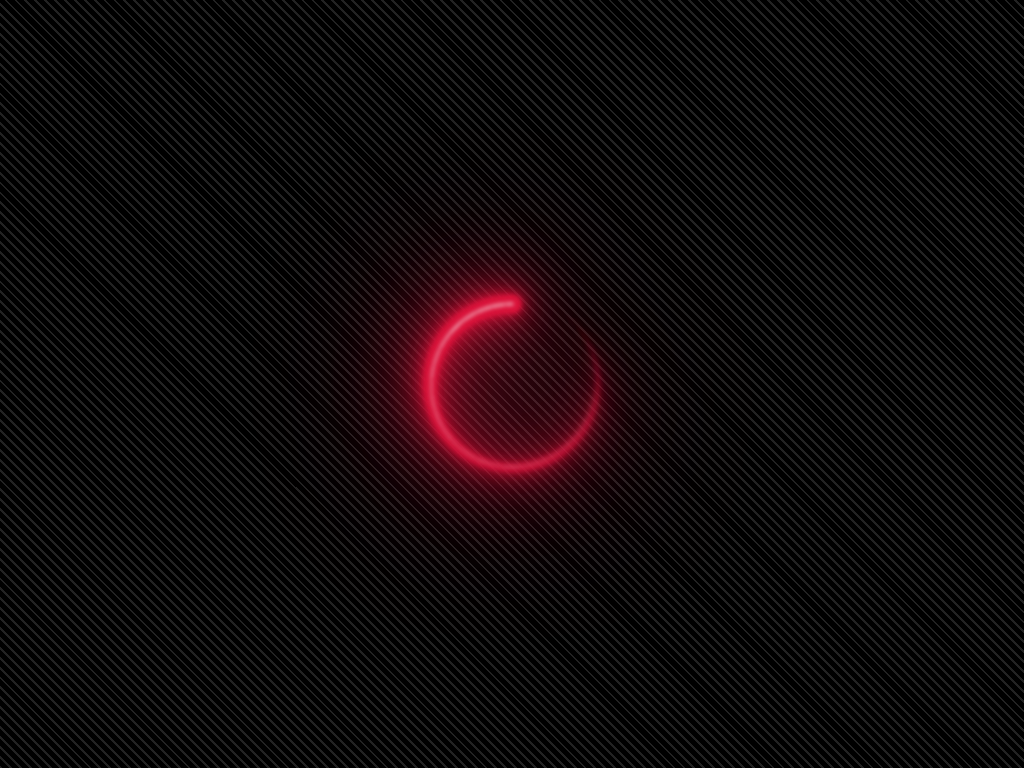

Write a web page that renders exactly this picture using CSS.

<!-- file: index.html -->
<!DOCTYPE html>
<html lang="en" >
<head>
  <meta charset="UTF-8">
  <title>CodePen - Pure CSS loader #9/ 2020 - glow (works in Chromium &amp; ???)</title>
  <link rel="stylesheet" href="./style.css">
<script src="https://cdnjs.cloudflare.com/ajax/libs/prefixfree/1.0.7/prefixfree.min.js"></script>

</head>
<body>
<!-- partial:index.partial.html -->
<div class='loader'></div>
<!-- partial -->
  
</body>
</html>


/* file: style.css */
body {
  --i: 0;
  display: grid;
  place-content: center;
  margin: 0;
  min-height: 100vh;
  background: Repeating-linear-gradient(45deg, #222 0 2px, #000 0 7px);
}

.loader {
  position: relative;
  filter: blur(2px) drop-shadow(0 0 0.125em rgba(219, 20, 60, 0.7)) drop-shadow(0 0 0.25em rgba(219, 20, 60, 0.7)) drop-shadow(0 0 0.5em rgba(219, 20, 60, 0.7)) drop-shadow(0 0 1em rgba(219, 20, 60, 0.7)) drop-shadow(0 0 2em rgba(219, 20, 60, 0.7)) drop-shadow(0 0 4em rgba(219, 20, 60, 0.7));
  animation: rot 1s linear infinite;
}
.loader:before, .loader:after {
  --noti: calc(1 - var(--i));
  position: absolute;
  --r-dif: calc(var(--noti)*0.5em + var(--i)*1px);
  padding: calc(5em + var(--r-dif));
  border-radius: 50%;
  transform-origin: 50% var(--r-dif);
  transform: translate(-50%, -50%) scale(calc(-1 - var(--i)*.0075), calc(1 + var(--i)*.015));
  --hsl: 348, 83%,calc(47% + var(--i)*100%);
  background: Radial-gradient(circle at 50% var(--r-dif), HSL(var(--hsl)) var(--r-dif), transparent 0), Conic-gradient(HSL(var(--hsl)), transparent);
  --mask: radial-gradient(circle at 50% var(--r-dif), #ff0000 var(--r-dif), rgba(0, 0, 0, 0) 0%), radial-gradient(circle at 0 calc(1.5*var(--r-dif) + 5em), rgba(0, 0, 0, 0) calc(5em - .5*var(--r-dif)), #ff0000 0%) 100%/50% no-repeat, radial-gradient(circle at 100% calc(.5*var(--r-dif) + 5em), rgba(0, 0, 0, 0) calc(5em + .5*var(--r-dif)), #ff0000 0%) 0/50% no-repeat;
  -webkit-mask: var(--mask);
  mask: var(--mask);
  content: "";
}
.loader:after {
  --i: 1;
}

@keyframes rot {
  to {
    transform: rotate(1turn);
  }
}